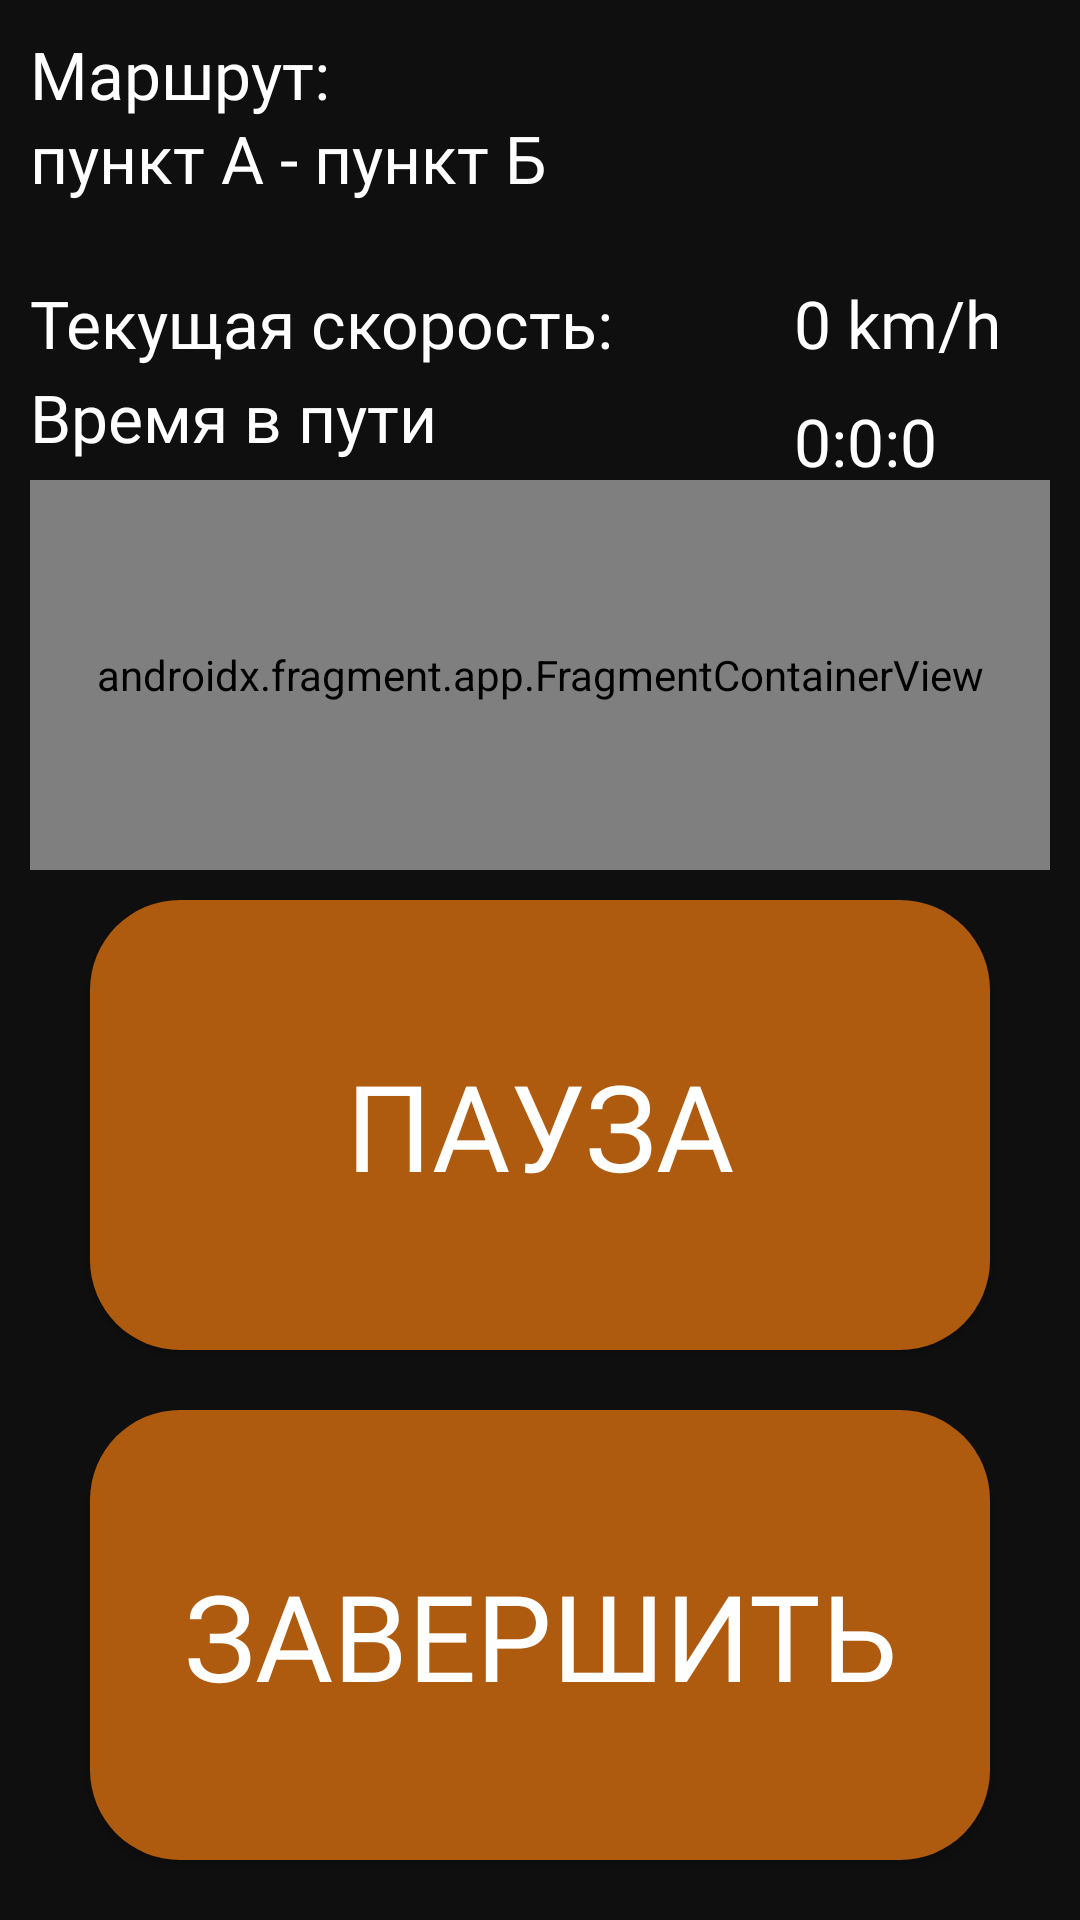

Produce the Android XML layout that renders to this screen, including the resource entries it uses.
<!-- AndroidManifest.xml: application theme Theme.TrackingApp -->
<!-- res/layout/on_route_layout.xml -->
<?xml version="1.0" encoding="utf-8"?>
<FrameLayout xmlns:android="http://schemas.android.com/apk/res/android"
    android:layout_width="match_parent"
    android:layout_height="match_parent"
    android:background="@color/back"
    android:orientation="vertical">

    <TextView
        style="@style/title_fragment"
        android:text="@string/route" />

    <TextView
        android:id="@+id/route_points"
        style="@style/title_fragment"
        android:layout_marginTop="38dp"
        android:text="@string/text_A_to_B_visiblehint" />

    <LinearLayout
        android:layout_width="match_parent"
        android:layout_height="wrap_content"
        android:layout_marginTop="83dp"
        android:orientation="horizontal">

        <LinearLayout
            android:layout_width="wrap_content"
            android:layout_height="wrap_content"
            android:orientation="vertical">

            <TextView
                style="@style/title_fragment"
                android:text="Текущая скорость:" />

            <TextView
                android:id="@+id/user_speed"
                style="@style/title_fragment"
                android:layout_marginTop="2dp"
                android:text="Время в пути" />

        </LinearLayout>

        <LinearLayout
            android:layout_width="wrap_content"
            android:layout_height="wrap_content"
            android:layout_marginLeft="50dp"
            android:orientation="vertical">

            <TextView
                android:id="@+id/route_speed"
                style="@style/title_fragment"
                android:text="0 km/h" />

            <TextView
                android:id="@+id/route_time"
                style="@style/title_fragment"
                android:text="0:0:0" />

        </LinearLayout>


    </LinearLayout>


    <androidx.fragment.app.FragmentContainerView
        android:id="@+id/google_map"
        android:name="com.google.android.gms.maps.SupportMapFragment"
        android:layout_width="match_parent"
        android:layout_height="match_parent"
        android:layout_gravity="bottom"
        android:layout_marginStart="10dp"
        android:layout_marginTop="160dp"
        android:layout_marginEnd="10dp"
        android:layout_marginBottom="350dp"
        android:background="@drawable/map_shape" />


    <androidx.appcompat.widget.AppCompatButton
        android:id="@+id/pause_button"
        style="@style/big_orange_button"
        android:layout_gravity="bottom|center"
        android:layout_marginBottom="190dp"
        android:text="@string/pause" />

    <androidx.appcompat.widget.AppCompatButton
        android:id="@+id/end_button"
        style="@style/big_orange_button"
        android:layout_gravity="bottom|center"
        android:layout_marginBottom="20dp"
        android:text="@string/end" />


</FrameLayout>
<!-- resources referenced by this layout -->
<resources>
  <color name="back">#0F0F0F</color>
  <!-- drawable map_shape (drawable) -->
  <?xml version="1.0" encoding="utf-8"?>
  <selector xmlns:android="http://schemas.android.com/apk/res/android">
      <item android:state_enabled="true">
          <shape xmlns:android="http://schemas.android.com/apk/res/android" android:shape="rectangle" android:thickness="0dp">
              <corners android:radius="15dp" />
          </shape>
      </item>
  </selector>
  <string name="end">Завершить</string>
  <string name="pause">Пауза</string>
  <string name="route">Маршрут:</string>
  <string name="text_A_to_B_visiblehint">пункт А - пункт Б</string>
  <style name="big_orange_button" parent="TextAppearance.AppCompat">
          <item name="android:textColor">@color/white</item>
          <item name="android:background">@drawable/big_orange_button</item>
          <item name="android:textSize">40sp</item>
          <item name="android:layout_width">300dp</item>
          <item name="android:layout_gravity">center</item>
          <item name="android:layout_height">150dp</item>
          <item name="android:fontFamily">@font/moscowsansregular</item>
      </style>
  <style name="title_fragment" parent="TextAppearance.AppCompat">
          <item name="android:textColor">@color/white</item>
          <item name="android:textSize">22sp</item>
          <item name="android:layout_width">wrap_content</item>
          <item name="android:layout_height">wrap_content</item>
          <item name="android:layout_gravity">top|left</item>
          <item name="android:layout_marginTop">10dp</item>
          <item name="android:layout_marginLeft">10dp</item>
          <item name="android:fontFamily">@font/moscowsansregular</item>
      </style>
  <style name="Theme.TrackingApp" parent="Base.Theme.TrackingApp" />
  <color name="white">#FFFFFFFF</color>
  <!-- drawable big_orange_button (drawable) -->
  <?xml version="1.0" encoding="utf-8"?>
  <selector xmlns:android="http://schemas.android.com/apk/res/android">
      <item android:state_enabled="true">
          <shape xmlns:android="http://schemas.android.com/apk/res/android" android:shape="rectangle" android:thickness="0dp">
              <solid android:color="@color/dark_orange" />
              <corners android:radius="30dp" />
          </shape>
      </item>
  </selector>
  <style name="Base.Theme.TrackingApp" parent="Theme.Material3.DayNight.NoActionBar">
          <item name="android:windowFullscreen">true</item>
      </style>
  <color name="dark_orange">#AE5B0F</color>
</resources>
